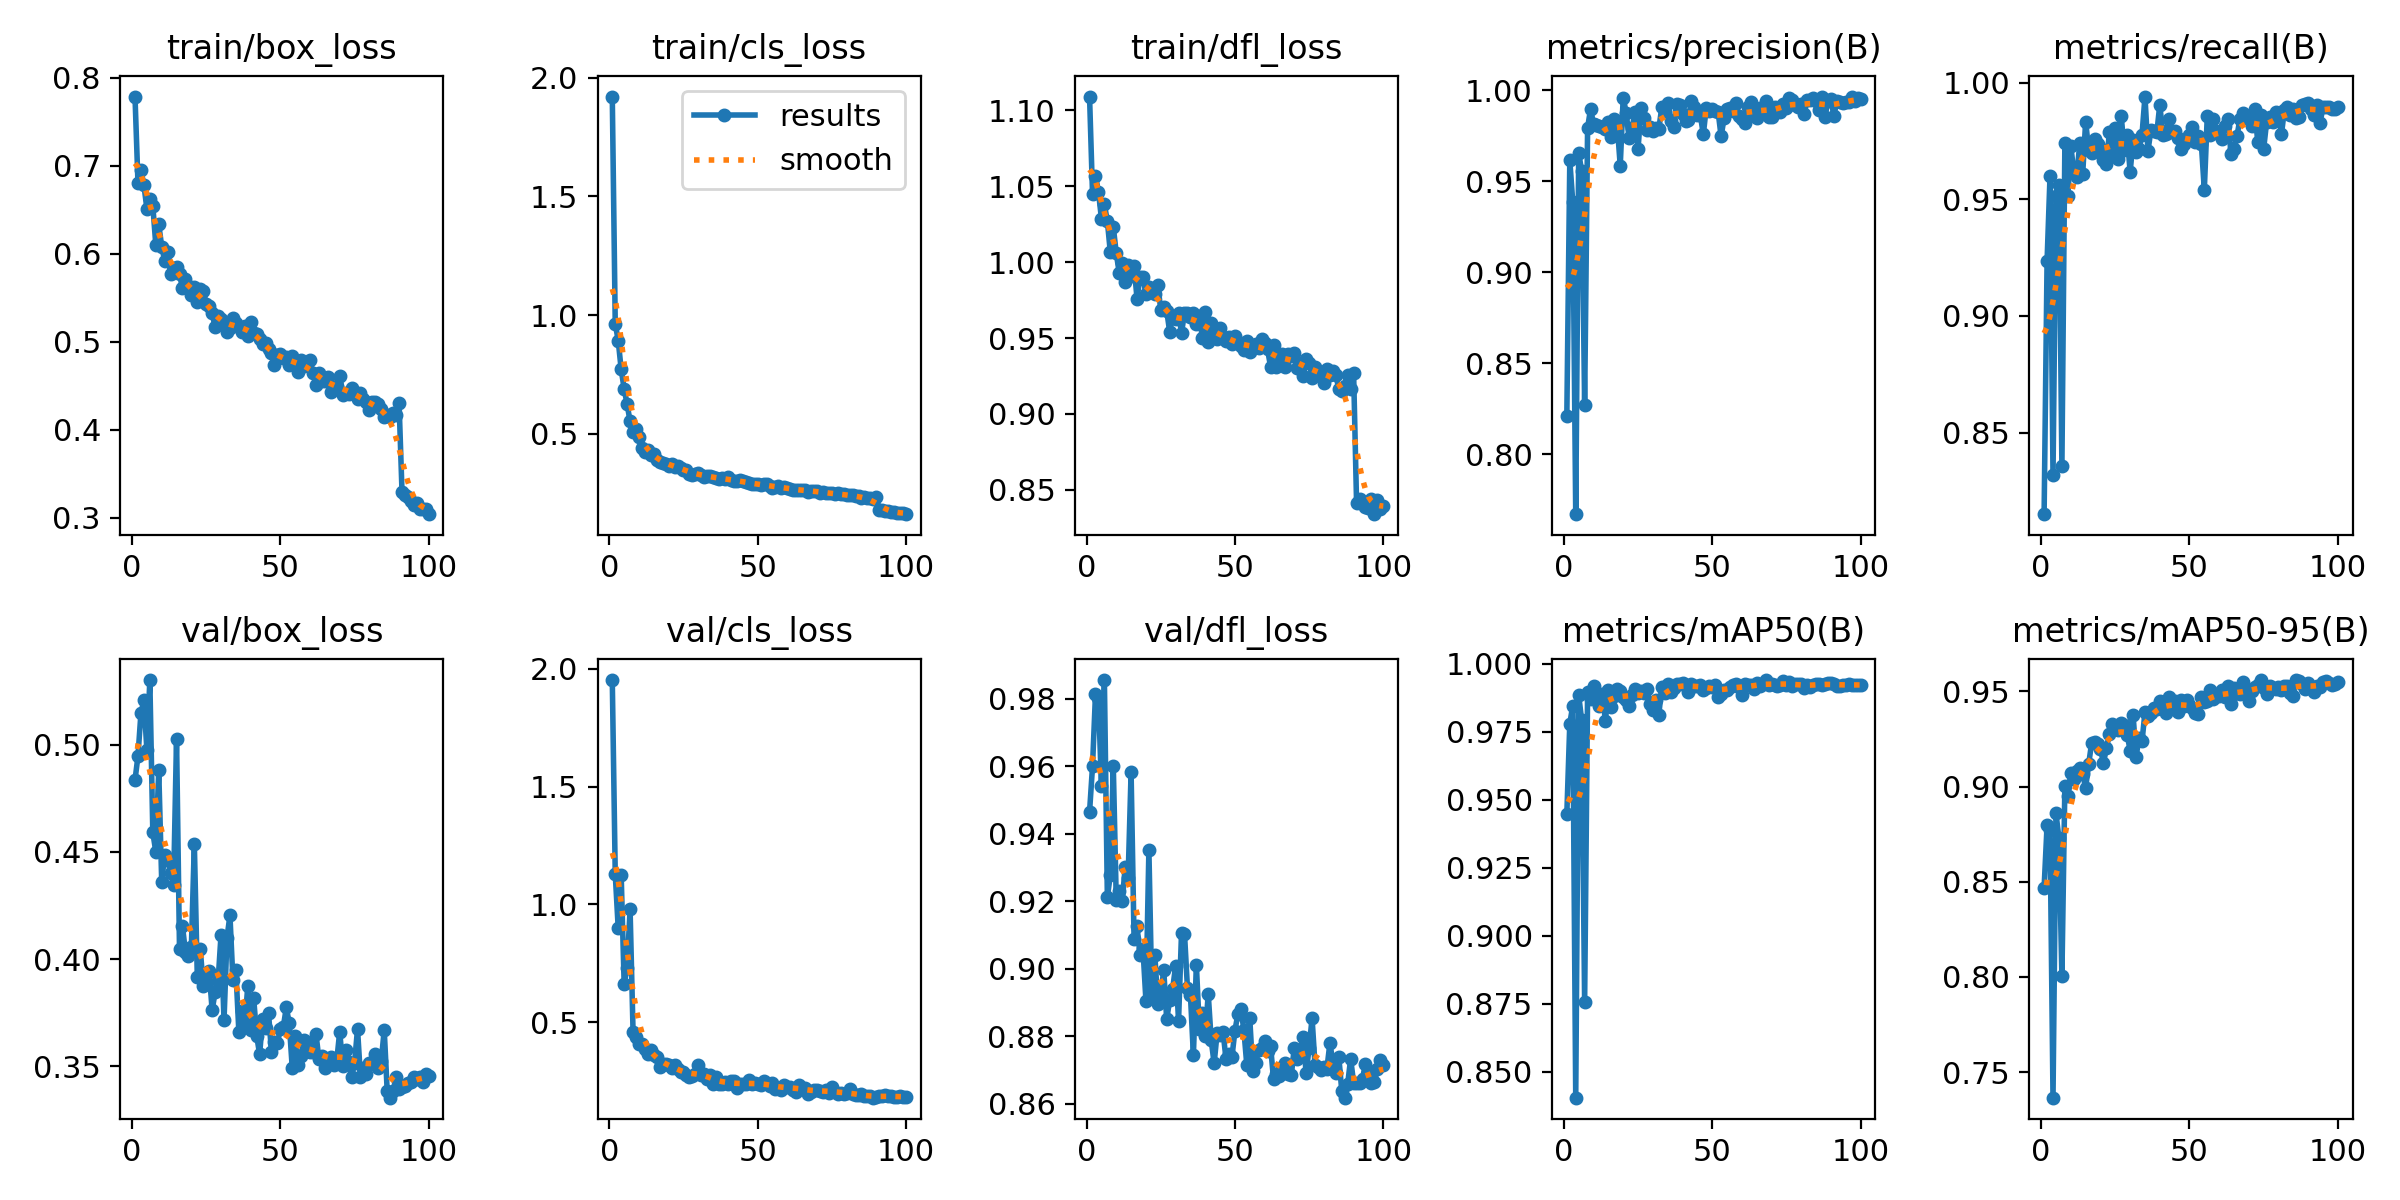

The file beside this chart, header and first rows:
epoch, time, train/box_loss, train/cls_loss, train/dfl_loss, metrics/precision(B), metrics/recall(B), metrics/mAP50(B), metrics/mAP50-95(B), val/box_loss, val/cls_loss, val/dfl_loss, lr/pg0, lr/pg1, lr/pg2
1, 308.8, 0.7786, 1.921, 1.109, 0.8213, 0.8151, 0.9448, 0.8469, 0.4835, 1.953, 0.9465, 0.00033, 0.00033, 0.00033
2, 627.4, 0.6806, 0.964, 1.045, 0.9614, 0.9235, 0.978, 0.8796, 0.4947, 1.129, 0.96, 0.0006568, 0.0006568, 0.0006568
3, 936.4, 0.6949, 0.8931, 1.057, 0.9385, 0.9602, 0.9846, 0.877, 0.5148, 0.8986, 0.9815, 0.000977, 0.000977, 0.000977
4, 1229, 0.678, 0.7711, 1.046, 0.7672, 0.8318, 0.8405, 0.7366, 0.5208, 1.124, 0.9803, 0.0009703, 0.0009703, 0.0009703
5, 1520, 0.6513, 0.6898, 1.029, 0.9657, 0.9516, 0.9884, 0.8859, 0.4977, 0.6633, 0.9543, 0.0009604, 0.0009604, 0.0009604
6, 1812, 0.6624, 0.6247, 1.038, 0.9554, 0.9563, 0.9793, 0.8729, 0.5302, 0.7305, 0.9856, 0.0009505, 0.0009505, 0.0009505
7, 2108, 0.6546, 0.5526, 1.027, 0.8273, 0.8356, 0.8757, 0.8003, 0.4592, 0.9789, 0.9213, 0.0009406, 0.0009406, 0.0009406
8, 2408, 0.6105, 0.5085, 1.006, 0.9794, 0.9739, 0.9896, 0.9005, 0.4502, 0.4599, 0.9277, 0.0009307, 0.0009307, 0.0009307
9, 2702, 0.6337, 0.519, 1.023, 0.9896, 0.9514, 0.9871, 0.8952, 0.4881, 0.4362, 0.9602, 0.0009208, 0.0009208, 0.0009208
10, 3000, 0.6081, 0.486, 1.006, 0.9815, 0.9727, 0.9919, 0.907, 0.4362, 0.4093, 0.9204, 0.0009109, 0.0009109, 0.0009109
11, 3299, 0.5923, 0.4414, 0.993, 0.9809, 0.962, 0.9893, 0.9042, 0.4486, 0.4065, 0.923, 0.000901, 0.000901, 0.000901
12, 3596, 0.6018, 0.425, 0.9996, 0.9803, 0.9595, 0.9843, 0.908, 0.4462, 0.3864, 0.92, 0.0008911, 0.0008911, 0.0008911
13, 3895, 0.5771, 0.4321, 0.9871, 0.9798, 0.9739, 0.9888, 0.91, 0.4401, 0.3665, 0.9301, 0.0008812, 0.0008812, 0.0008812
14, 4197, 0.584, 0.4122, 0.9982, 0.9786, 0.9607, 0.979, 0.9064, 0.4344, 0.3807, 0.927, 0.0008713, 0.0008713, 0.0008713
15, 4494, 0.5855, 0.4156, 0.9909, 0.9824, 0.9833, 0.9905, 0.8994, 0.5029, 0.3612, 0.9582, 0.0008614, 0.0008614, 0.0008614
16, 4791, 0.5773, 0.3894, 0.9978, 0.9743, 0.9713, 0.9839, 0.9116, 0.4046, 0.3505, 0.9088, 0.0008515, 0.0008515, 0.0008515
17, 5086, 0.5607, 0.3804, 0.9759, 0.9842, 0.9699, 0.9883, 0.9227, 0.4154, 0.312, 0.9126, 0.0008416, 0.0008416, 0.0008416
18, 5382, 0.5716, 0.3772, 0.99, 0.9808, 0.976, 0.9908, 0.9234, 0.4033, 0.3242, 0.9042, 0.0008317, 0.0008317, 0.0008317
19, 5676, 0.5631, 0.3713, 0.9901, 0.9584, 0.9737, 0.9899, 0.9225, 0.4017, 0.3233, 0.9059, 0.0008218, 0.0008218, 0.0008218
20, 5970, 0.5527, 0.3637, 0.9791, 0.9959, 0.9721, 0.9879, 0.9197, 0.4058, 0.3169, 0.8906, 0.0008119, 0.0008119, 0.0008119
21, 6264, 0.5623, 0.3722, 0.9838, 0.9876, 0.9669, 0.9868, 0.9125, 0.4538, 0.3075, 0.9353, 0.000802, 0.000802, 0.000802
22, 6560, 0.5456, 0.3613, 0.9818, 0.9735, 0.9651, 0.9846, 0.92, 0.3915, 0.3191, 0.8918, 0.0007921, 0.0007921, 0.0007921
23, 6854, 0.5595, 0.3648, 0.9788, 0.9793, 0.9786, 0.9887, 0.9278, 0.4046, 0.3002, 0.9041, 0.0007822, 0.0007822, 0.0007822
24, 7147, 0.5581, 0.3557, 0.9851, 0.988, 0.9688, 0.9907, 0.933, 0.3875, 0.2895, 0.8897, 0.0007723, 0.0007723, 0.0007723
25, 7440, 0.5432, 0.3489, 0.9684, 0.9676, 0.9807, 0.9892, 0.9304, 0.3927, 0.288, 0.8921, 0.0007624, 0.0007624, 0.0007624
26, 7734, 0.5408, 0.3482, 0.9704, 0.9899, 0.9671, 0.9899, 0.9295, 0.3946, 0.2779, 0.8997, 0.0007525, 0.0007525, 0.0007525
27, 8031, 0.5327, 0.3319, 0.9681, 0.9846, 0.9856, 0.9894, 0.9334, 0.3761, 0.2661, 0.885, 0.0007426, 0.0007426, 0.0007426
28, 8326, 0.5165, 0.326, 0.9542, 0.9779, 0.971, 0.9906, 0.9322, 0.3847, 0.2697, 0.8907, 0.0007327, 0.0007327, 0.0007327
29, 8619, 0.5295, 0.3308, 0.9637, 0.9798, 0.9776, 0.985, 0.9273, 0.3897, 0.279, 0.894, 0.0007228, 0.0007228, 0.0007228
30, 8913, 0.5254, 0.3349, 0.9625, 0.9777, 0.9617, 0.983, 0.9189, 0.4114, 0.3179, 0.9008, 0.0007129, 0.0007129, 0.0007129
31, 9210, 0.5214, 0.3283, 0.9664, 0.9794, 0.9753, 0.9866, 0.9375, 0.3715, 0.2777, 0.8847, 0.000703, 0.000703, 0.000703
32, 9505, 0.5109, 0.3194, 0.9532, 0.9786, 0.9703, 0.9813, 0.9157, 0.41, 0.279, 0.9107, 0.0006931, 0.0006931, 0.0006931
33, 9798, 0.5159, 0.3205, 0.9667, 0.9905, 0.9716, 0.9915, 0.9256, 0.4204, 0.2602, 0.9104, 0.0006832, 0.0006832, 0.0006832
34, 10091, 0.5272, 0.3218, 0.9662, 0.9884, 0.9776, 0.9893, 0.9237, 0.3904, 0.2746, 0.8943, 0.0006733, 0.0006733, 0.0006733
35, 10385, 0.521, 0.3201, 0.9641, 0.9931, 0.994, 0.9926, 0.9391, 0.3947, 0.2377, 0.8923, 0.0006634, 0.0006634, 0.0006634
36, 10678, 0.5173, 0.3124, 0.9662, 0.9832, 0.9707, 0.9896, 0.937, 0.3663, 0.2665, 0.8744, 0.0006535, 0.0006535, 0.0006535
37, 10972, 0.5108, 0.3077, 0.9595, 0.9796, 0.9796, 0.9912, 0.9389, 0.376, 0.2392, 0.9012, 0.0006436, 0.0006436, 0.0006436
38, 11265, 0.5183, 0.312, 0.9646, 0.9922, 0.9794, 0.9925, 0.9411, 0.369, 0.2393, 0.8823, 0.0006337, 0.0006337, 0.0006337
39, 11561, 0.507, 0.3086, 0.9503, 0.9917, 0.9786, 0.9927, 0.9408, 0.3874, 0.2459, 0.8868, 0.0006238, 0.0006238, 0.0006238
40, 11859, 0.5222, 0.317, 0.9669, 0.9869, 0.9906, 0.993, 0.9449, 0.3671, 0.2393, 0.8802, 0.0006139, 0.0006139, 0.0006139
41, 12155, 0.5106, 0.304, 0.9474, 0.9833, 0.9775, 0.9921, 0.9412, 0.3817, 0.2517, 0.8926, 0.000604, 0.000604, 0.000604
42, 12448, 0.509, 0.3014, 0.9601, 0.9837, 0.9781, 0.9895, 0.9387, 0.3644, 0.2497, 0.8788, 0.0005941, 0.0005941, 0.0005941
43, 12740, 0.5031, 0.2992, 0.9537, 0.994, 0.9844, 0.9925, 0.947, 0.3557, 0.2215, 0.872, 0.0005842, 0.0005842, 0.0005842
44, 13033, 0.4974, 0.3043, 0.9494, 0.9909, 0.9786, 0.9919, 0.9422, 0.3722, 0.238, 0.8811, 0.0005743, 0.0005743, 0.0005743
45, 13326, 0.4981, 0.3014, 0.9566, 0.9865, 0.9793, 0.992, 0.9448, 0.368, 0.2387, 0.8802, 0.0005644, 0.0005644, 0.0005644
46, 13619, 0.4923, 0.2965, 0.9507, 0.9862, 0.9761, 0.9923, 0.9392, 0.3749, 0.2381, 0.8812, 0.0005545, 0.0005545, 0.0005545
47, 13912, 0.487, 0.2931, 0.9481, 0.9757, 0.9717, 0.9905, 0.9455, 0.3568, 0.2545, 0.8732, 0.0005446, 0.0005446, 0.0005446
48, 14206, 0.4739, 0.2876, 0.9505, 0.9904, 0.9736, 0.991, 0.9425, 0.3614, 0.2361, 0.8749, 0.0005347, 0.0005347, 0.0005347
49, 14500, 0.4855, 0.2889, 0.9458, 0.9888, 0.9753, 0.9916, 0.9453, 0.3609, 0.2404, 0.8739, 0.0005248, 0.0005248, 0.0005248
50, 14792, 0.4866, 0.2879, 0.9516, 0.9897, 0.9777, 0.9916, 0.943, 0.3675, 0.2358, 0.8817, 0.0005149, 0.0005149, 0.0005149
51, 15085, 0.4816, 0.2852, 0.9473, 0.9888, 0.9809, 0.992, 0.9412, 0.3685, 0.2316, 0.8866, 0.000505, 0.000505, 0.000505
52, 15377, 0.4829, 0.2869, 0.9444, 0.9881, 0.9746, 0.9877, 0.9385, 0.3775, 0.2506, 0.8882, 0.0004951, 0.0004951, 0.0004951
53, 15669, 0.474, 0.2875, 0.9419, 0.9745, 0.977, 0.989, 0.9379, 0.37, 0.2417, 0.882, 0.0004852, 0.0004852, 0.0004852
54, 15962, 0.4845, 0.2819, 0.9483, 0.9847, 0.9737, 0.9904, 0.947, 0.3492, 0.2299, 0.8715, 0.0004753, 0.0004753, 0.0004753
55, 16255, 0.4741, 0.2707, 0.9411, 0.9898, 0.954, 0.9904, 0.9443, 0.3643, 0.2425, 0.8853, 0.0004654, 0.0004654, 0.0004654
56, 16548, 0.4658, 0.277, 0.9439, 0.99, 0.9858, 0.9916, 0.9449, 0.3508, 0.2174, 0.8697, 0.0004555, 0.0004555, 0.0004555
57, 16843, 0.4795, 0.2804, 0.9462, 0.9883, 0.9775, 0.9922, 0.951, 0.3548, 0.2189, 0.8722, 0.0004456, 0.0004456, 0.0004456
58, 17136, 0.4731, 0.2714, 0.9432, 0.9931, 0.9842, 0.9925, 0.946, 0.3623, 0.2128, 0.876, 0.0004357, 0.0004357, 0.0004357
59, 17429, 0.4773, 0.2744, 0.9492, 0.9858, 0.9793, 0.9915, 0.9486, 0.3614, 0.2322, 0.8764, 0.0004258, 0.0004258, 0.0004258
60, 17721, 0.4794, 0.2716, 0.947, 0.9841, 0.9778, 0.9884, 0.9476, 0.3566, 0.2262, 0.8786, 0.0004159, 0.0004159, 0.0004159
... 40 more rows
